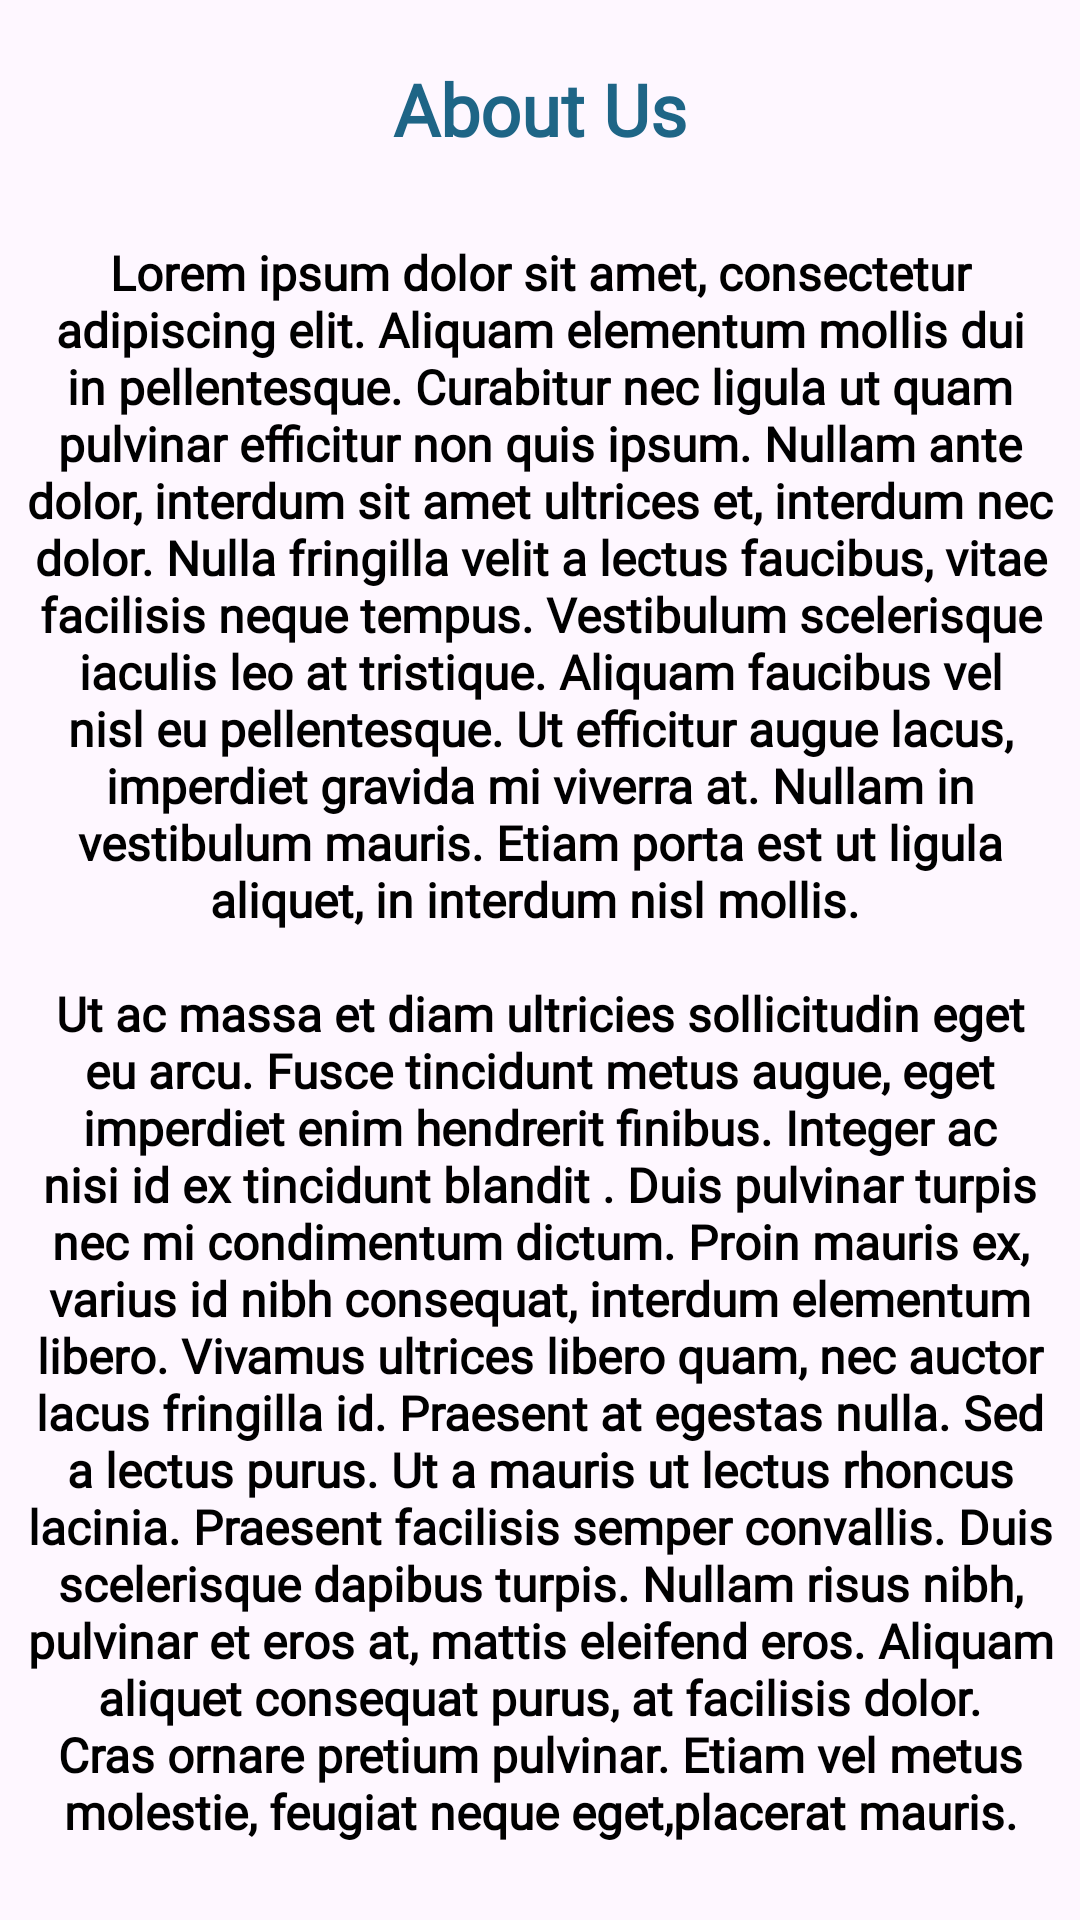

This screen was rendered from an Android layout file. Write that file and the resources it references.
<!-- AndroidManifest.xml: application theme Theme.KershHelper -->
<!-- res/layout/fragment_about_us.xml -->
<?xml version="1.0" encoding="utf-8"?>
<FrameLayout xmlns:android="http://schemas.android.com/apk/res/android"
    xmlns:tools="http://schemas.android.com/tools"
    android:layout_width="match_parent"
    android:layout_height="match_parent"
    tools:context=".features.mainappfeatures.drawer.AboutUsFragment">

    
    <TextView
        android:layout_width="wrap_content"
        android:layout_height="wrap_content"
        android:text= "@string/about_us"
        android:layout_gravity="center_horizontal"
        android:textSize="24dp"
        android:fontFamily="@font/roboto"
        android:textColor="@color/primary_color"
        android:textStyle="bold"
        android:layout_marginTop="20dp"/>

    <TextView
        android:layout_width="wrap_content"
        android:layout_height="wrap_content"
        android:layout_marginTop="80dp"
        android:layout_marginEnd="8dp"
        android:layout_marginStart="8dp"
        android:fontFamily="@font/roboto"
        android:textSize="16dp"
        android:textFontWeight="900"
        android:textColor="@color/black"
        android:textAlignment="center"
        android:text="@string/lorem_ipsum_2p"/>

</FrameLayout>
<!-- resources referenced by this layout -->
<resources>
  <color name="black">#FF000000</color>
  <color name="primary_color">#1E6586</color>
  <string name="about_us">About Us</string>
  <string name="lorem_ipsum_2p">Lorem ipsum dolor sit amet, consectetur adipiscing elit. Aliquam elementum mollis dui in pellentesque.
          Curabitur nec ligula ut quam pulvinar efficitur non quis ipsum. Nullam ante dolor, interdum sit amet ultrices et, interdum nec dolor.
          Nulla fringilla velit a lectus faucibus, vitae facilisis neque tempus. Vestibulum scelerisque iaculis leo at tristique. Aliquam faucibus vel nisl eu pellentesque.
          Ut efficitur augue lacus, imperdiet gravida mi viverra at. Nullam in vestibulum mauris. Etiam porta est ut ligula aliquet, in interdum nisl mollis.
          \n\nUt ac massa et diam ultricies sollicitudin eget eu arcu. Fusce tincidunt metus augue, eget imperdiet enim hendrerit finibus. Integer ac nisi id ex tincidunt blandit
          . Duis pulvinar turpis nec mi condimentum dictum. Proin mauris ex, varius id nibh consequat, interdum elementum libero.
          Vivamus ultrices libero quam, nec auctor lacus fringilla id. Praesent at egestas nulla. Sed a lectus purus. Ut a mauris ut lectus rhoncus lacinia.
          Praesent facilisis semper convallis. Duis scelerisque dapibus turpis. Nullam risus nibh, pulvinar et eros at, mattis eleifend eros.
          Aliquam aliquet consequat purus, at facilisis dolor. Cras ornare pretium pulvinar. Etiam vel metus molestie, feugiat neque eget,placerat mauris.</string>
  <style name="Theme.KershHelper" parent="Base.Theme.KershHelper" />
  <style name="Base.Theme.KershHelper" parent="Theme.Material3.DayNight.NoActionBar">
          <item name="fontFamily">@font/roboto</item>
          <item name="font">@font/roboto</item>
          <item name="android:statusBarColor">@color/secondary_color</item>
          
          
      </style>
  <color name="secondary_color">#4E616D</color>
</resources>
